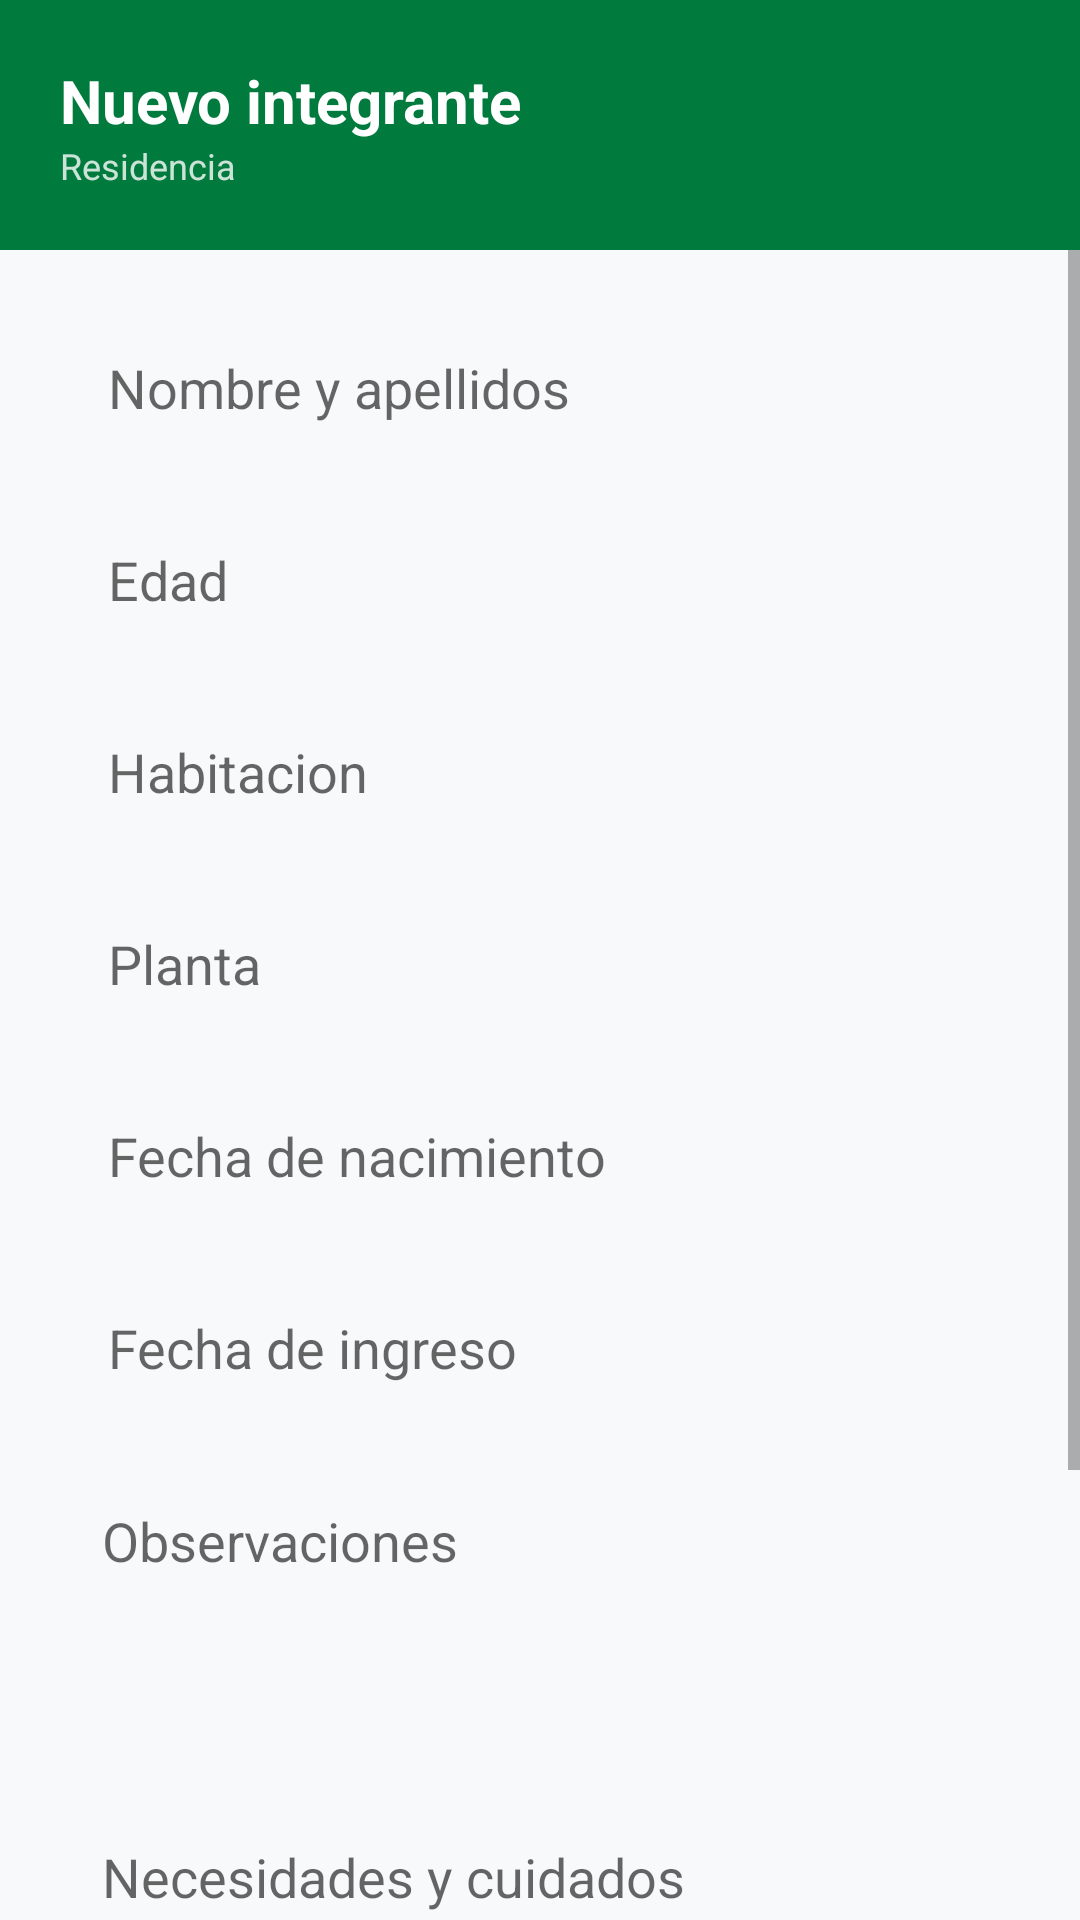

Here is an Android app screen rendered from its layout file. Give the layout XML and the strings, colors and styles it references.
<!-- AndroidManifest.xml: application theme Theme.ResiPlus -->
<!-- res/layout/activity_alta_residente.xml -->
<?xml version="1.0" encoding="utf-8"?>
<LinearLayout xmlns:android="http://schemas.android.com/apk/res/android"
    android:layout_width="match_parent"
    android:layout_height="match_parent"
    android:orientation="vertical"
    android:background="@color/gris_fondo">

    <LinearLayout
        android:layout_width="match_parent"
        android:layout_height="wrap_content"
        android:orientation="horizontal"
        android:gravity="center_vertical"
        android:background="@color/verde_andalucia_primary"
        android:padding="20dp">

        <LinearLayout
            android:layout_width="wrap_content"
            android:layout_height="wrap_content"
            android:orientation="vertical">

            <TextView
                android:id="@+id/tvTituloAltaResidente"
                android:layout_width="wrap_content"
                android:layout_height="wrap_content"
                android:text="Nuevo integrante"
                android:textSize="20sp"
                android:textStyle="bold"
                android:textColor="@color/blanco" />

            <TextView
                android:id="@+id/tvResidenciaAltaResidente"
                android:layout_width="wrap_content"
                android:layout_height="wrap_content"
                android:text="Residencia"
                android:textSize="12sp"
                android:textColor="#CCFFFFFF" />
        </LinearLayout>
    </LinearLayout>

    <ScrollView
        android:layout_width="match_parent"
        android:layout_height="match_parent">

        <LinearLayout
            android:layout_width="match_parent"
            android:layout_height="wrap_content"
            android:orientation="vertical"
            android:padding="20dp">

            <EditText
                android:id="@+id/etNombreResidenteAlta"
                android:layout_width="match_parent"
                android:layout_height="52dp"
                android:background="@drawable/bg_card"
                android:paddingHorizontal="16dp"
                android:hint="Nombre y apellidos"
                android:layout_marginBottom="12dp" />

            <EditText
                android:id="@+id/etEdadResidenteAlta"
                android:layout_width="match_parent"
                android:layout_height="52dp"
                android:background="@drawable/bg_card"
                android:paddingHorizontal="16dp"
                android:hint="Edad"
                android:inputType="number"
                android:layout_marginBottom="12dp" />

            <EditText
                android:id="@+id/etHabitacionResidenteAlta"
                android:layout_width="match_parent"
                android:layout_height="52dp"
                android:background="@drawable/bg_card"
                android:paddingHorizontal="16dp"
                android:hint="Habitacion"
                android:layout_marginBottom="12dp" />

            <EditText
                android:id="@+id/etPlantaResidenteAlta"
                android:layout_width="match_parent"
                android:layout_height="52dp"
                android:background="@drawable/bg_card"
                android:paddingHorizontal="16dp"
                android:hint="Planta"
                android:layout_marginBottom="12dp" />

            <EditText
                android:id="@+id/etNacimientoResidenteAlta"
                android:layout_width="match_parent"
                android:layout_height="52dp"
                android:background="@drawable/bg_card"
                android:paddingHorizontal="16dp"
                android:hint="Fecha de nacimiento"
                android:layout_marginBottom="12dp" />

            <EditText
                android:id="@+id/etIngresoResidenteAlta"
                android:layout_width="match_parent"
                android:layout_height="52dp"
                android:background="@drawable/bg_card"
                android:paddingHorizontal="16dp"
                android:hint="Fecha de ingreso"
                android:layout_marginBottom="12dp" />

            <EditText
                android:id="@+id/etObservacionesResidenteAlta"
                android:layout_width="match_parent"
                android:layout_height="100dp"
                android:background="@drawable/bg_card"
                android:padding="14dp"
                android:hint="Observaciones"
                android:gravity="top"
                android:inputType="textMultiLine"
                android:layout_marginBottom="12dp" />

            <EditText
                android:id="@+id/etNecesidadesResidenteAlta"
                android:layout_width="match_parent"
                android:layout_height="100dp"
                android:background="@drawable/bg_card"
                android:padding="14dp"
                android:hint="Necesidades y cuidados"
                android:gravity="top"
                android:inputType="textMultiLine"
                android:layout_marginBottom="16dp" />

            <Button
                android:id="@+id/btnGuardarResidente"
                android:layout_width="match_parent"
                android:layout_height="52dp"
                android:text="Guardar integrante"
                android:textStyle="bold"
                android:textColor="@color/blanco"
                android:background="@drawable/bg_boton_verde" />

            <TextView
                android:id="@+id/btnVolverAltaResidente"
                android:layout_width="match_parent"
                android:layout_height="42dp"
                android:text="Volver"
                android:textSize="14sp"
                android:textColor="@color/gris_texto"
                android:gravity="center"
                android:textStyle="bold"
                android:background="@drawable/bg_card"
                android:clickable="true"
                android:focusable="true"
                android:layout_marginTop="16dp" />
        </LinearLayout>
    </ScrollView>
</LinearLayout>
<!-- resources referenced by this layout -->
<resources>
  <color name="blanco">#FFFFFF</color>
  <color name="gris_fondo">#F8F9FA</color>
  <color name="gris_texto">#6C757D</color>
  <color name="verde_andalucia_primary">#007A3D</color>
  <!-- drawable bg_boton_verde (drawable) -->
  <?xml version="1.0" encoding="utf-8"?>
  <selector xmlns:android="http://schemas.android.com/apk/res/android">
      <item android:state_pressed="true"><shape android:shape="rectangle"><solid android:color="#005A2D"/><corners android:radius="12dp"/></shape></item>
      <item><shape android:shape="rectangle"><solid android:color="#007A3D"/><corners android:radius="12dp"/></shape></item>
  </selector>
  <style name="Theme.ResiPlus" parent="Theme.AppCompat.Light.NoActionBar">
          <item name="colorPrimary">@color/rojo_primary</item>
          <item name="colorPrimaryDark">@color/rojo_dark</item>
          <item name="colorAccent">@color/rojo_primary</item>
          <item name="android:windowBackground">@color/gris_fondo</item>
      </style>
  <color name="rojo_primary">#B73A3A</color>
  <color name="rojo_dark">#8A2A2A</color>
</resources>
